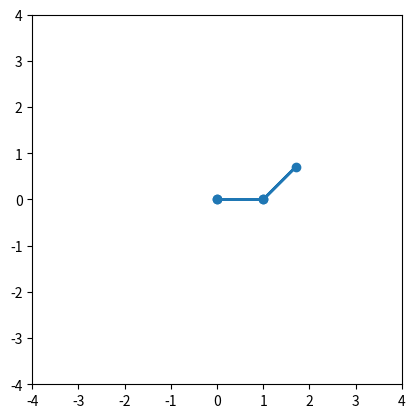

Write Python code to recreate this figure.
import numpy as np
import matplotlib.pyplot as plt
from matplotlib.animation import FuncAnimation
from scipy.optimize import fsolve
# from sympy import symbols, Eq, solve, exp, I, re, im
import math
# import cmath
from typing import Optional
import time

# 大目标：仿真任意跳跃机器人的跳跃情况
# 1.实现串联连杆机构的正逆运动学求解 check

# 2.实现串联连杆机构的运动动画 
## 存在问题：遇到奇异点？
## 定位到出问题的那点

# 3.实现添加弹簧和能量计算
# 4.弹簧动画
# 5.任意机构的正逆运动学求解
# 5.动力学仿真
# 6.跳跃模拟



class Spring:
    def __init__(self, mass: float, initial_length: float, stiffness: float) -> None:
        self.mass = mass
        self.stiffness = stiffness
        self.initial_length = initial_length
    
    @property
    def energy(self, current_length: float):
        return 0.5 * self.stiffness * abs(current_length - self.initial_length)**2
    
    # 弹簧对连杆的影响：求解出连杆处于势能最小的位置 
    # 双稳态？

class Linkage:
    def __init__(self, lengths:list, driving_link_index:list, initional_angle:Optional[np.array]=None):
        """只考虑串联的单回路连杆，可以设定任意连杆为主动件
        """
        self.lengths = lengths
        # self.connections = connections
        self.num_links = len(lengths)
        self.connections = [i for i in range(self.num_links)]
        self.initional_angle = initional_angle
        self.angles = initional_angle
        self.driving_link_index = driving_link_index
        self.passive_link_index = [num for num in self.connections if num not in self.driving_link_index]
    
    def forward_kinematics(self):
        """获得当前所有构件的位置
        """
        points = np.zeros(self.num_links+1, dtype=complex)
        for i in range(1, self.num_links+1):
            # parent_link = self.connections[i-1]
            points[i] = points[i-1] + self.lengths[i-1] * np.exp(1j * self.angles[i-1])
        x = np.real(points)
        y = np.imag(points)
        return x, y
    
    def inverse_kinematics(self, driving_target_angles:list, current_angles:Optional[list]=None) -> Optional[list]:
        '''逆运动学：输入主动件的输入转角，得到所有构件的转角
        
            参数：
            driving_target_angles：主动件的转角，弧度制。
            current_angles:当前所有关节的角度，弧度制。
            
            输出：
            目标所有关节的角度，弧度制
            
            存在问题：
            1. 只能求串联机构
        '''
        if current_angles is None:
            current_angles = self.initional_angle

        assert len(driving_target_angles)==len(self.driving_link_index), "主动件转动角度的个数必须与主动件个数相同"
        
        X0 = []
        for index in self.passive_link_index:
            X0.append(current_angles[index])
        
        def f(X=[0., 0.]):
            # 关节之间约束关系，分解成x和y方向，因此只有两个未知数
            i = 0
            result_x = 0.
            result_y = 0.
            for angle in driving_target_angles:
                j = self.driving_link_index[i]
                result_x += self.lengths[j] * math.cos(angle)
                result_y += self.lengths[j] * math.sin(angle)
                i = i + 1
            
            result_x += self.lengths[self.passive_link_index[0]] * math.cos(X[0])\
                + self.lengths[self.passive_link_index[1]] * math.cos(X[1])
            result_y += self.lengths[self.passive_link_index[0]] * math.sin(X[0])\
                + self.lengths[self.passive_link_index[1]] * math.sin(X[1])
            return [result_x, result_y]
        
        # 使用数值解，求解和初始位姿接近的解，但求解结果没有保证
        results = fsolve(f, X0)
        target_angles = [0] * self.num_links
        i = 0
        for index in self.driving_link_index:
            target_angles[index] = driving_target_angles[i]
            i += 1
            
        i = 0
        for index in self.passive_link_index:
            target_angles[index] = results[i]
            i += 1

        target_angle_limited = []
        for target_angle in target_angles:
            # 将角度限制在-pi到pi范围内
            while abs(target_angle) > math.pi:
                if target_angle > 0:
                    target_angle += -2 * math.pi
                elif target_angle < 0:
                    target_angle += 2 * math.pi
            target_angle_limited.append(target_angle)
                    
        return target_angle_limited
    
    def set_angles(self, angles:list)->bool:
        """设置当前所有关节角的大小，单位：弧度制
        """
        assert len(angles) == self.num_links, "请输入连杆对应数目的关节角！"
        
        if self.check_valid(angles) == False:
            print('目标位置不可达，无法设置该关节角')
            return False
        
        self.angles = angles
        return True

    def check_valid(self, angles:list):
        """检验该关节角是否能实现，能实现返回0，不能实现返回1
        """
        result = 0j # 用复数求回路是否闭合，即向量相加等于零
        i = 0
        for angle in angles:
            result += self.lengths[i] * np.exp(1j * angle)
            i += 1
        if abs(result) > 0.1:
            return False
        return True
        
class Animation:
    def __init__(self, linkage: Linkage):
        self.linkage = linkage
        self.fig, self.ax = plt.subplots()
        self.ax.set_xlim(-4, 4)
        self.ax.set_ylim(-4, 4)
        self.ax.set_aspect('equal')
        self.line, = self.ax.plot([], [], 'o-', lw=2)
    
    def update(self, frame):
        theta = frame * 0.05
        target_angles = self.linkage.inverse_kinematics(driving_target_angles=[theta, -math.pi], 
                                                 current_angles=self.linkage.angles)
        self.linkage.set_angles(target_angles)
        x, y = self.linkage.forward_kinematics()
        print(f'x:{x}\ny:{y}')
        print(f'target_angles:\n{target_angles}')
        print('----------------------------------------------')
        self.line.set_data(x, y)
        return self.line,
    
    def animate(self):
        ani = FuncAnimation(self.fig, self.update, frames=range(200), blit=True)
        plt.show()
        
if __name__ == '__main__':
    lengths = [1.0, 1.0, 1., 1.0]
    driving_link_index = [0,3]
    initional_angle = [3.14/2, 0, -math.pi/2, -math.pi]
    
    linkage = Linkage(lengths, driving_link_index,initional_angle)
    
    animation = Animation(linkage)
    animation.animate()
    # angles = linkage.inverse_kinematics(driving_target_angles=[3.14/2, -math.pi], 
    #                                  current_angles=[3.14/2, 0, -math.pi/2, -math.pi])
    # print(angles)
    # print(linkage.set_angles(angles))
    # pprint(linkage.forward_kinematics())
    
